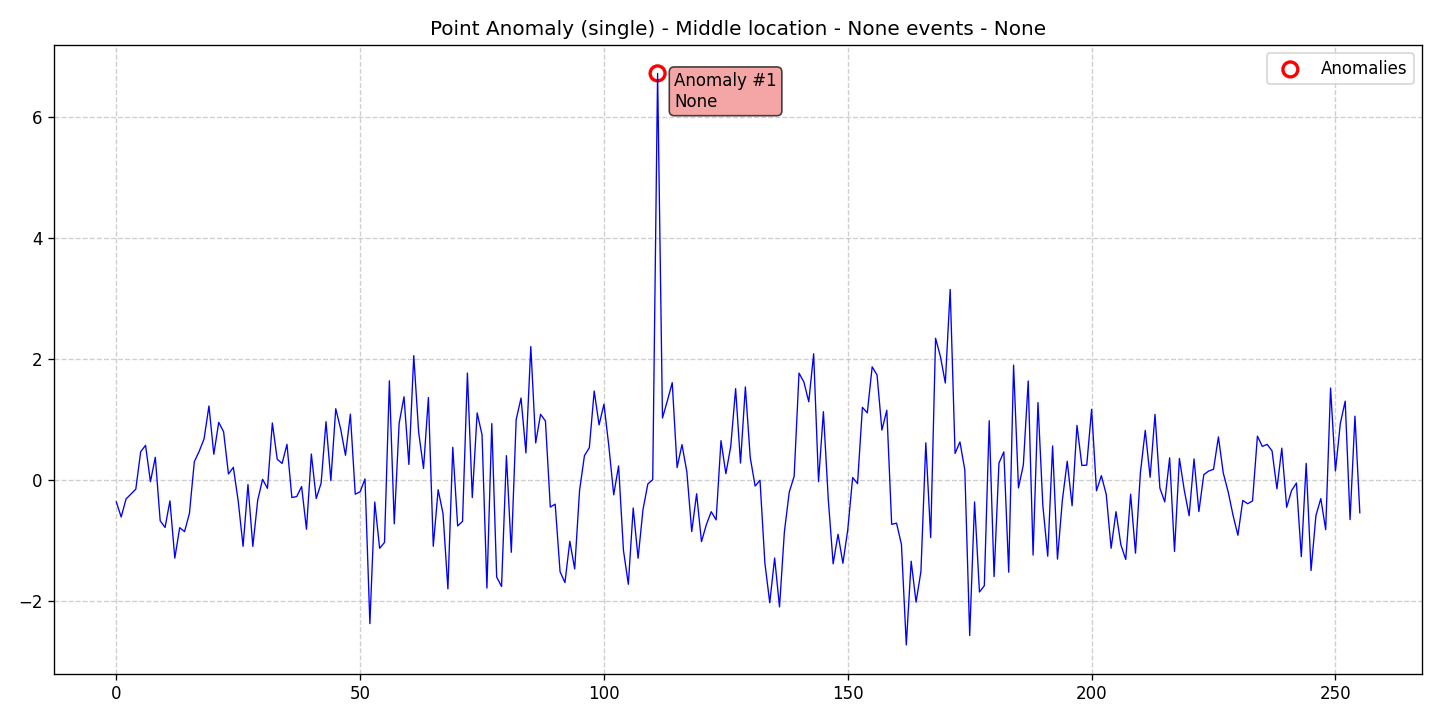

The file beside this chart, header and first rows:
data, stationary, det_lin_up, det_lin_down, det_quad, det_cubic, det_exp, det_damped, stoc_trend, volatility, single_seas, multiple_seas, point_anom_single, point_anom_multi, collect_anom, context_anom, mean_shift, var_shift, trend_shift, date, is_break, is_anomaly, is_multi, location_beginning
-0.3578, 0, 0, 0, 0, 0, 0, 0, 0, 0, 0, 0, 1, 0, 0, 0, 0, 0, 0, 2020-01-01, 0, 0, 0, 0
-0.6073, 0, 0, 0, 0, 0, 0, 0, 0, 0, 0, 0, 1, 0, 0, 0, 0, 0, 0, 2020-01-02, 0, 0, 0, 0
-0.31, 0, 0, 0, 0, 0, 0, 0, 0, 0, 0, 0, 1, 0, 0, 0, 0, 0, 0, 2020-01-03, 0, 0, 0, 0
-0.2297, 0, 0, 0, 0, 0, 0, 0, 0, 0, 0, 0, 1, 0, 0, 0, 0, 0, 0, 2020-01-04, 0, 0, 0, 0
-0.148, 0, 0, 0, 0, 0, 0, 0, 0, 0, 0, 0, 1, 0, 0, 0, 0, 0, 0, 2020-01-05, 0, 0, 0, 0
0.4695, 0, 0, 0, 0, 0, 0, 0, 0, 0, 0, 0, 1, 0, 0, 0, 0, 0, 0, 2020-01-06, 0, 0, 0, 0
0.5756, 0, 0, 0, 0, 0, 0, 0, 0, 0, 0, 0, 1, 0, 0, 0, 0, 0, 0, 2020-01-07, 0, 0, 0, 0
-0.02399, 0, 0, 0, 0, 0, 0, 0, 0, 0, 0, 0, 1, 0, 0, 0, 0, 0, 0, 2020-01-08, 0, 0, 0, 0
0.3783, 0, 0, 0, 0, 0, 0, 0, 0, 0, 0, 0, 1, 0, 0, 0, 0, 0, 0, 2020-01-09, 0, 0, 0, 0
-0.6695, 0, 0, 0, 0, 0, 0, 0, 0, 0, 0, 0, 1, 0, 0, 0, 0, 0, 0, 2020-01-10, 0, 0, 0, 0
-0.7799, 0, 0, 0, 0, 0, 0, 0, 0, 0, 0, 0, 1, 0, 0, 0, 0, 0, 0, 2020-01-11, 0, 0, 0, 0
-0.3416, 0, 0, 0, 0, 0, 0, 0, 0, 0, 0, 0, 1, 0, 0, 0, 0, 0, 0, 2020-01-12, 0, 0, 0, 0
-1.287, 0, 0, 0, 0, 0, 0, 0, 0, 0, 0, 0, 1, 0, 0, 0, 0, 0, 0, 2020-01-13, 0, 0, 0, 0
-0.7842, 0, 0, 0, 0, 0, 0, 0, 0, 0, 0, 0, 1, 0, 0, 0, 0, 0, 0, 2020-01-14, 0, 0, 0, 0
-0.8483, 0, 0, 0, 0, 0, 0, 0, 0, 0, 0, 0, 1, 0, 0, 0, 0, 0, 0, 2020-01-15, 0, 0, 0, 0
-0.5466, 0, 0, 0, 0, 0, 0, 0, 0, 0, 0, 0, 1, 0, 0, 0, 0, 0, 0, 2020-01-16, 0, 0, 0, 0
0.3053, 0, 0, 0, 0, 0, 0, 0, 0, 0, 0, 0, 1, 0, 0, 0, 0, 0, 0, 2020-01-17, 0, 0, 0, 0
0.4772, 0, 0, 0, 0, 0, 0, 0, 0, 0, 0, 0, 1, 0, 0, 0, 0, 0, 0, 2020-01-18, 0, 0, 0, 0
0.6832, 0, 0, 0, 0, 0, 0, 0, 0, 0, 0, 0, 1, 0, 0, 0, 0, 0, 0, 2020-01-19, 0, 0, 0, 0
1.226, 0, 0, 0, 0, 0, 0, 0, 0, 0, 0, 0, 1, 0, 0, 0, 0, 0, 0, 2020-01-20, 0, 0, 0, 0
0.4278, 0, 0, 0, 0, 0, 0, 0, 0, 0, 0, 0, 1, 0, 0, 0, 0, 0, 0, 2020-01-21, 0, 0, 0, 0
0.9553, 0, 0, 0, 0, 0, 0, 0, 0, 0, 0, 0, 1, 0, 0, 0, 0, 0, 0, 2020-01-22, 0, 0, 0, 0
0.8013, 0, 0, 0, 0, 0, 0, 0, 0, 0, 0, 0, 1, 0, 0, 0, 0, 0, 0, 2020-01-23, 0, 0, 0, 0
0.1021, 0, 0, 0, 0, 0, 0, 0, 0, 0, 0, 0, 1, 0, 0, 0, 0, 0, 0, 2020-01-24, 0, 0, 0, 0
0.2121, 0, 0, 0, 0, 0, 0, 0, 0, 0, 0, 0, 1, 0, 0, 0, 0, 0, 0, 2020-01-25, 0, 0, 0, 0
-0.3442, 0, 0, 0, 0, 0, 0, 0, 0, 0, 0, 0, 1, 0, 0, 0, 0, 0, 0, 2020-01-26, 0, 0, 0, 0
-1.092, 0, 0, 0, 0, 0, 0, 0, 0, 0, 0, 0, 1, 0, 0, 0, 0, 0, 0, 2020-01-27, 0, 0, 0, 0
-0.07129, 0, 0, 0, 0, 0, 0, 0, 0, 0, 0, 0, 1, 0, 0, 0, 0, 0, 0, 2020-01-28, 0, 0, 0, 0
-1.094, 0, 0, 0, 0, 0, 0, 0, 0, 0, 0, 0, 1, 0, 0, 0, 0, 0, 0, 2020-01-29, 0, 0, 0, 0
-0.3296, 0, 0, 0, 0, 0, 0, 0, 0, 0, 0, 0, 1, 0, 0, 0, 0, 0, 0, 2020-01-30, 0, 0, 0, 0
0.01409, 0, 0, 0, 0, 0, 0, 0, 0, 0, 0, 0, 1, 0, 0, 0, 0, 0, 0, 2020-01-31, 0, 0, 0, 0
-0.1346, 0, 0, 0, 0, 0, 0, 0, 0, 0, 0, 0, 1, 0, 0, 0, 0, 0, 0, 2020-02-01, 0, 0, 0, 0
0.9443, 0, 0, 0, 0, 0, 0, 0, 0, 0, 0, 0, 1, 0, 0, 0, 0, 0, 0, 2020-02-02, 0, 0, 0, 0
0.3463, 0, 0, 0, 0, 0, 0, 0, 0, 0, 0, 0, 1, 0, 0, 0, 0, 0, 0, 2020-02-03, 0, 0, 0, 0
0.2772, 0, 0, 0, 0, 0, 0, 0, 0, 0, 0, 0, 1, 0, 0, 0, 0, 0, 0, 2020-02-04, 0, 0, 0, 0
0.5921, 0, 0, 0, 0, 0, 0, 0, 0, 0, 0, 0, 1, 0, 0, 0, 0, 0, 0, 2020-02-05, 0, 0, 0, 0
-0.285, 0, 0, 0, 0, 0, 0, 0, 0, 0, 0, 0, 1, 0, 0, 0, 0, 0, 0, 2020-02-06, 0, 0, 0, 0
-0.2705, 0, 0, 0, 0, 0, 0, 0, 0, 0, 0, 0, 1, 0, 0, 0, 0, 0, 0, 2020-02-07, 0, 0, 0, 0
-0.1047, 0, 0, 0, 0, 0, 0, 0, 0, 0, 0, 0, 1, 0, 0, 0, 0, 0, 0, 2020-02-08, 0, 0, 0, 0
-0.8103, 0, 0, 0, 0, 0, 0, 0, 0, 0, 0, 0, 1, 0, 0, 0, 0, 0, 0, 2020-02-09, 0, 0, 0, 0
0.4314, 0, 0, 0, 0, 0, 0, 0, 0, 0, 0, 0, 1, 0, 0, 0, 0, 0, 0, 2020-02-10, 0, 0, 0, 0
-0.3028, 0, 0, 0, 0, 0, 0, 0, 0, 0, 0, 0, 1, 0, 0, 0, 0, 0, 0, 2020-02-11, 0, 0, 0, 0
-0.04982, 0, 0, 0, 0, 0, 0, 0, 0, 0, 0, 0, 1, 0, 0, 0, 0, 0, 0, 2020-02-12, 0, 0, 0, 0
0.9656, 0, 0, 0, 0, 0, 0, 0, 0, 0, 0, 0, 1, 0, 0, 0, 0, 0, 0, 2020-02-13, 0, 0, 0, 0
-0.004606, 0, 0, 0, 0, 0, 0, 0, 0, 0, 0, 0, 1, 0, 0, 0, 0, 0, 0, 2020-02-14, 0, 0, 0, 0
1.18, 0, 0, 0, 0, 0, 0, 0, 0, 0, 0, 0, 1, 0, 0, 0, 0, 0, 0, 2020-02-15, 0, 0, 0, 0
0.8484, 0, 0, 0, 0, 0, 0, 0, 0, 0, 0, 0, 1, 0, 0, 0, 0, 0, 0, 2020-02-16, 0, 0, 0, 0
0.4109, 0, 0, 0, 0, 0, 0, 0, 0, 0, 0, 0, 1, 0, 0, 0, 0, 0, 0, 2020-02-17, 0, 0, 0, 0
1.09, 0, 0, 0, 0, 0, 0, 0, 0, 0, 0, 0, 1, 0, 0, 0, 0, 0, 0, 2020-02-18, 0, 0, 0, 0
-0.2311, 0, 0, 0, 0, 0, 0, 0, 0, 0, 0, 0, 1, 0, 0, 0, 0, 0, 0, 2020-02-19, 0, 0, 0, 0
-0.1907, 0, 0, 0, 0, 0, 0, 0, 0, 0, 0, 0, 1, 0, 0, 0, 0, 0, 0, 2020-02-20, 0, 0, 0, 0
0.02016, 0, 0, 0, 0, 0, 0, 0, 0, 0, 0, 0, 1, 0, 0, 0, 0, 0, 0, 2020-02-21, 0, 0, 0, 0
-2.368, 0, 0, 0, 0, 0, 0, 0, 0, 0, 0, 0, 1, 0, 0, 0, 0, 0, 0, 2020-02-22, 0, 0, 0, 0
-0.3603, 0, 0, 0, 0, 0, 0, 0, 0, 0, 0, 0, 1, 0, 0, 0, 0, 0, 0, 2020-02-23, 0, 0, 0, 0
-1.125, 0, 0, 0, 0, 0, 0, 0, 0, 0, 0, 0, 1, 0, 0, 0, 0, 0, 0, 2020-02-24, 0, 0, 0, 0
-1.027, 0, 0, 0, 0, 0, 0, 0, 0, 0, 0, 0, 1, 0, 0, 0, 0, 0, 0, 2020-02-25, 0, 0, 0, 0
1.641, 0, 0, 0, 0, 0, 0, 0, 0, 0, 0, 0, 1, 0, 0, 0, 0, 0, 0, 2020-02-26, 0, 0, 0, 0
-0.7204, 0, 0, 0, 0, 0, 0, 0, 0, 0, 0, 0, 1, 0, 0, 0, 0, 0, 0, 2020-02-27, 0, 0, 0, 0
0.9404, 0, 0, 0, 0, 0, 0, 0, 0, 0, 0, 0, 1, 0, 0, 0, 0, 0, 0, 2020-02-28, 0, 0, 0, 0
1.378, 0, 0, 0, 0, 0, 0, 0, 0, 0, 0, 0, 1, 0, 0, 0, 0, 0, 0, 2020-02-29, 0, 0, 0, 0
... 196 more rows
